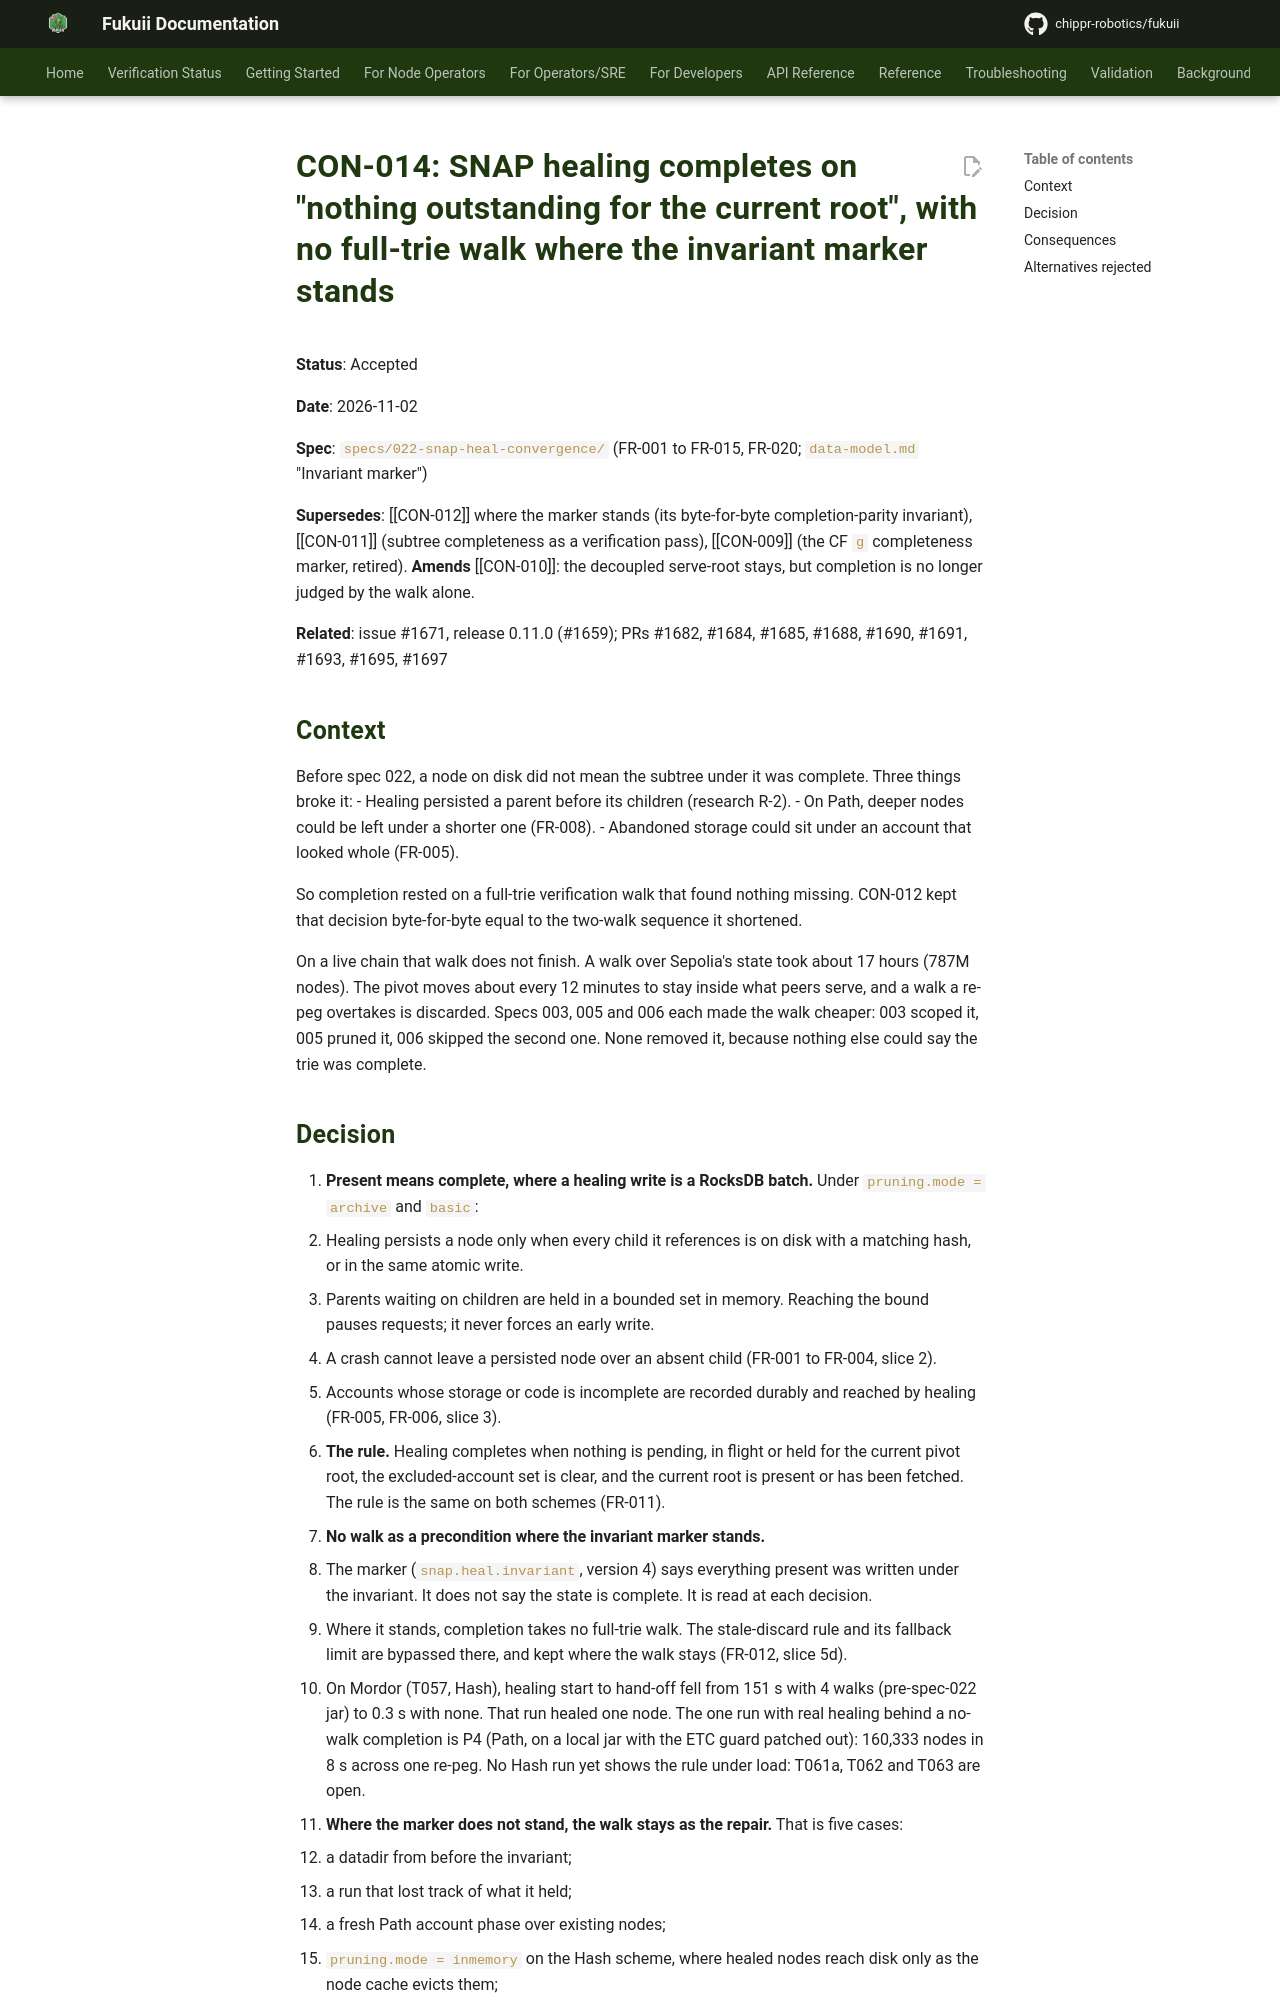

repository: chippr-robotics/fukuii · page: pr-preview/pr-1926/adr/consensus/CON-014-heal-completion-without-a-walk/index.html · generator: mkdocs

# CON-014: SNAP healing completes on "nothing outstanding for the current root", with no full-trie walk where the invariant marker stands

**Status**: Accepted

**Date**: 2026-11-02

**Spec**: `specs/022-snap-heal-convergence/` (FR-001 to FR-015, FR-020; `data-model.md` "Invariant marker")

**Supersedes**: [[CON-012]] where the marker stands (its byte-for-byte completion-parity invariant), [[CON-011]] (subtree completeness as a verification pass), [[CON-009]] (the CF `g` completeness marker, retired). **Amends** [[CON-010]]: the decoupled serve-root stays, but completion is no longer judged by the walk alone.

**Related**: issue #1671, release 0.11.0 (#1659); PRs #1682, #1684, #1685, #1688, #1690, #1691, #1693, #1695, #1697

## Context

Before spec 022, a node on disk did not mean the subtree under it was complete. Three things broke it:
- Healing persisted a parent before its children (research R-2).
- On Path, deeper nodes could be left under a shorter one (FR-008).
- Abandoned storage could sit under an account that looked whole (FR-005).

So completion rested on a full-trie verification walk that found nothing missing. CON-012 kept that decision byte-for-byte equal to the two-walk sequence it shortened.

On a live chain that walk does not finish. A walk over Sepolia's state took about 17 hours (787M nodes). The pivot moves about every 12 minutes to stay inside what peers serve, and a walk a re-peg overtakes is discarded. Specs 003, 005 and 006 each made the walk cheaper: 003 scoped it, 005 pruned it, 006 skipped the second one. None removed it, because nothing else could say the trie was complete.
